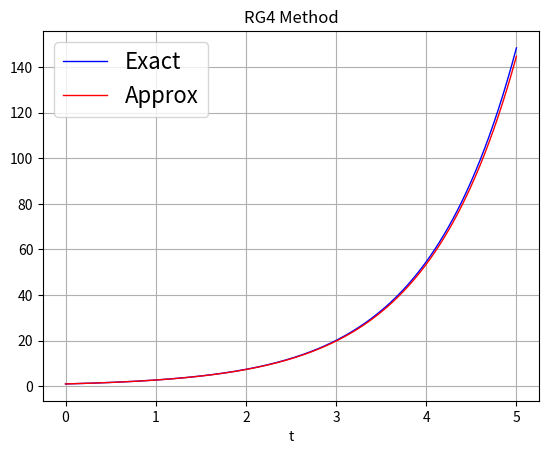

Here is the Python script that generated this plot:
# -*- coding: utf-8 -*-
"""
Created on Tue Jan 17 12:18:09 2017

Solving a system of coupled differential equations

@author: bgyroscope
"""

import numpy as np
import matplotlib.pyplot as plt
import math
from matplotlib.font_manager import FontProperties
    
#generate y_n+1
def nexty(fun, tn, yn, h):
    '''
    Produce the next point using RG4 integration, ie yn+1
    tn: current timestep
    yn: current array of yn values
    h: equals the time step size
    '''
    #define my points note that k's are arrays
    k1 = fun(tn, yn)
    k2 = fun(tn + h/2.0, yn + k1* h/2.0)
    k3 = fun(tn + h/2.0, yn + k2* h/2.0)
    k4 = fun(tn + h,     yn + k3 * h )
    
    return yn + h/6.0 * (k1 + 2*k2 + 2*k3 + k4)
    
def solve_coupled(f, n, interval, N, y0):
    """Solves a set of coupled ODEs Runge-Kutta method.

    f: set of equations f(t, y) where y is an array of variables
    n: integer number of equations 
    interval: array specifying where to solve, np.array([a,b])
    N: integer number of steps in the approximation
    y0: initial condition on x at t=a, given as an array
    

    Returns array of solution points
    """
    #defining time
    ti = interval[0]
    tf = interval[1]
    
    #step size
    h = 1.0*(tf- ti) / N
    
    time = np.linspace(ti, tf, N)
    
    sol = np.zeros([n, len(time) ]) #defining solution array
    
    sol[:,0] = y0  #setting initial conditions into the zeroth column
    
    #actual solving each step solves for n+1
    for j in range(N-1):
        yn = sol[:,j] #start with known yn
        tn = time[j]
        
        sol[:,j+1] = nexty(f, tn, yn, h)
        
    return sol


###########################Acutally starting this.~~~~~~~~~~~~~~~~~~~~~~~~~~~~
#define differential eqn.
def funExp(tn, yn):
    '''defines the dy/dt = f(t,y) '''
    return (yn)
    
    
#initial value problem. fun see above
y0 = 1;

#numerics
numpts = 200
start = 0
end = 5

t = np.linspace(start, end, numpts)
exact = np.exp(t)

#produce the numerical solution
interval = np.array([0,5])
y0 = np.array([1])
approx = solve_coupled( funExp, 1, interval, numpts, y0 )


plt.figure(1) 
plt.xlabel('t')
plt.grid(True)
# plt.hold(True)

lw = 1 #linewidth

plt.plot(t, exact, 'b', linewidth = lw)
plt.plot(t, approx[0], 'r', linewidth = lw)


plt.legend(('Exact', 'Approx'), prop=FontProperties(size=16))
plt.title('RG4 Method')

plt.show() 

